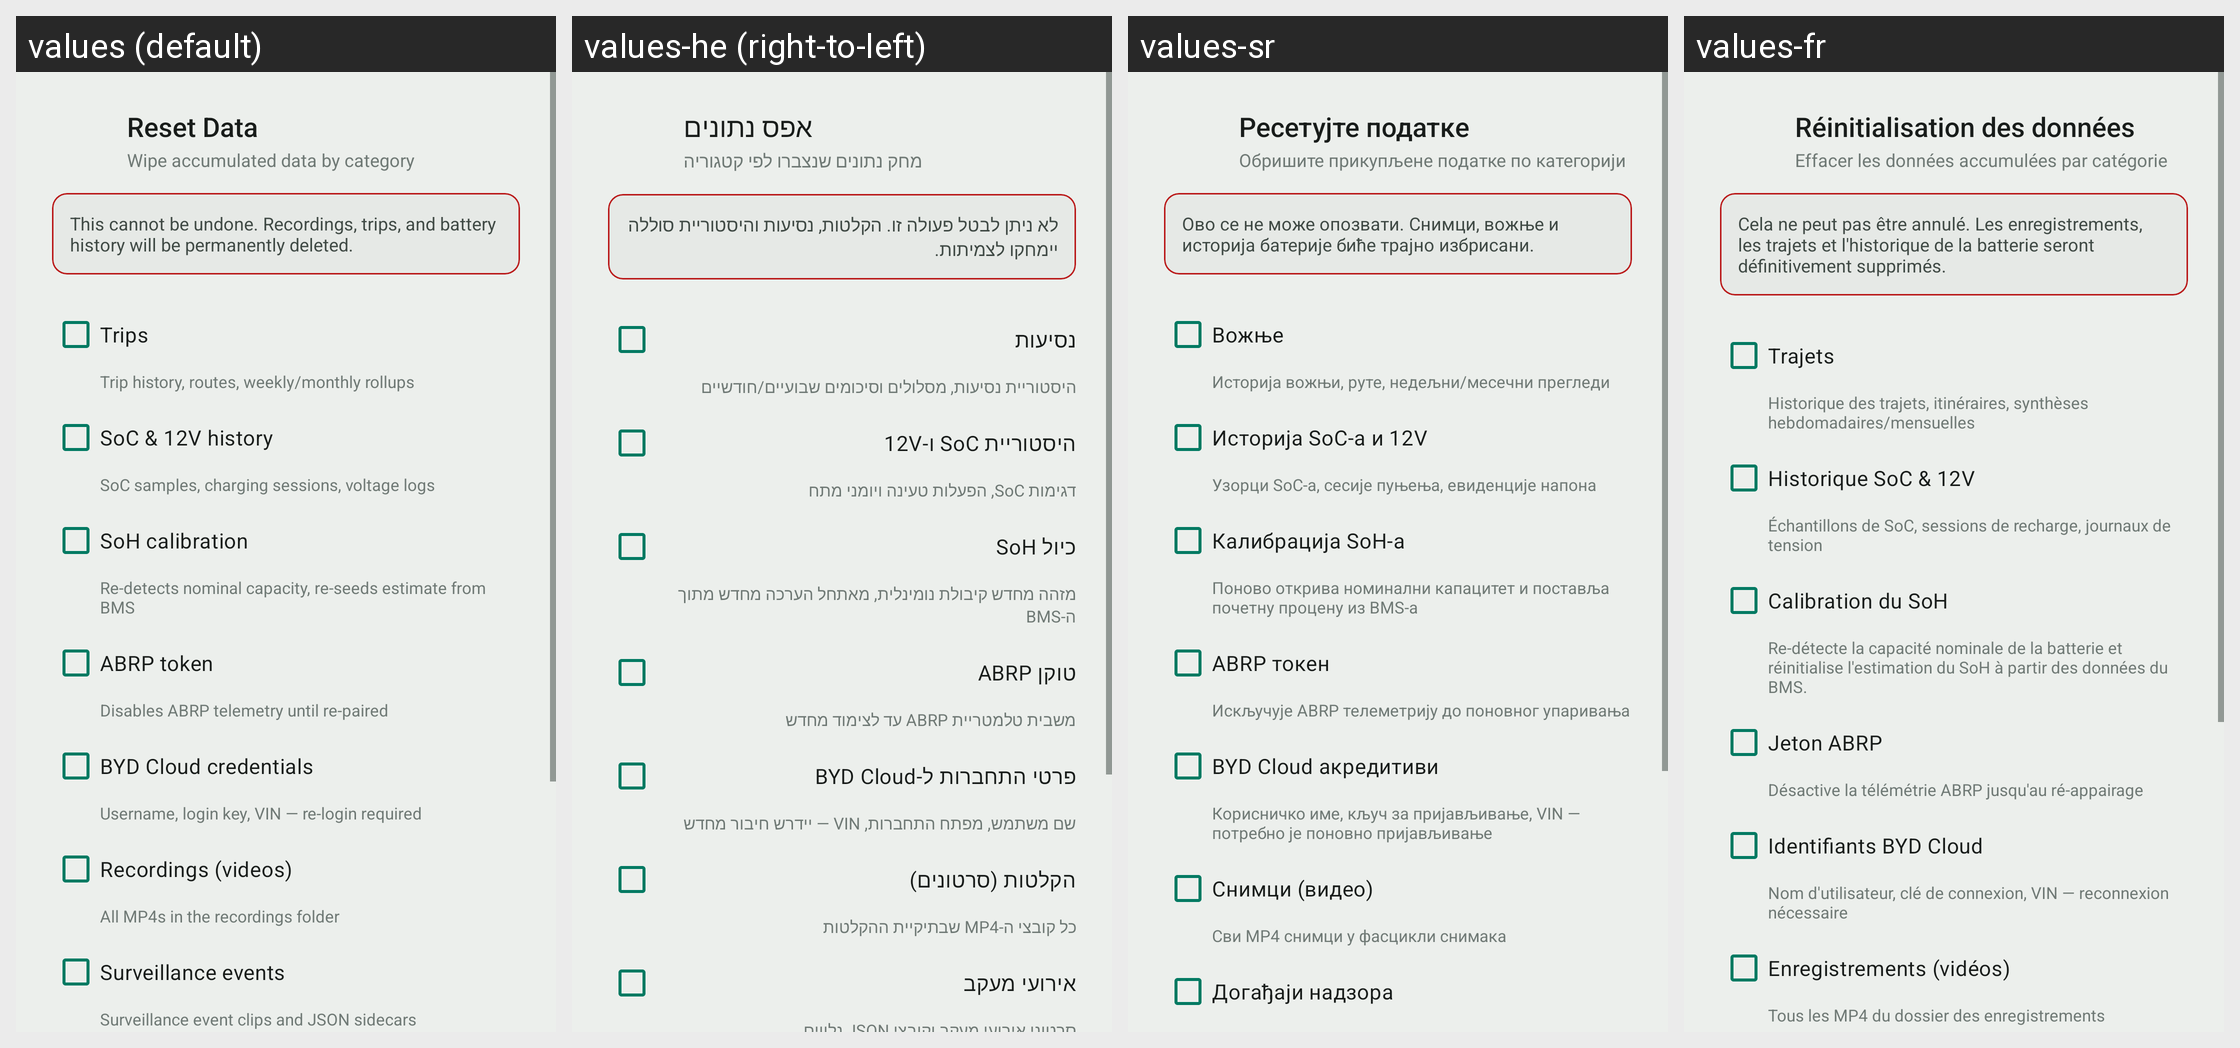

Locale-by-locale string values for the Android screen shown in this grid:
Android screen res/layout/dialog_reset_data.xml rendered under 4 locales, left to right: values (default), values-he (right-to-left), values-sr, values-fr. Device: Nexus 5 (rendered at 1080×1920; each locale shown at half size, 540×960, under a caption strip naming it); theme Theme.Overdrive.
Other locales in the repository, not shown: values-af, values-ar, values-ca, values-cs, values-da, values-de, values-el, values-en, values-es, values-fi, values-hi, values-hu, values-it, values-ja, values-ko, values-nb, values-nl, values-no, values-pl, values-pt, values-pt-rBR, values-ro, values-ru, values-sv, values-th, values-tr, values-uk, values-vi, values-zh-rCN, values-zh-rTW.
Strings drawn on this screen, with the default value and each locale's value (text and hints the layout hard-codes, and strings that could not be matched under every locale, appear in the picture but are not listed):

reset_title
  values: Reset Data
  values-he: אפס נתונים
  values-sr: Ресетујте податке
  values-fr: Réinitialisation des données

reset_subtitle
  values: Wipe accumulated data by category
  values-he: מחק נתונים שנצברו לפי קטגוריה
  values-sr: Обришите прикупљене податке по категорији
  values-fr: Effacer les données accumulées par catégorie

reset_warning
  values: This cannot be undone. Recordings, trips, and battery history will be permanently deleted.
  values-he: לא ניתן לבטל פעולה זו. הקלטות, נסיעות והיסטוריית סוללה יימחקו לצמיתות.
  values-sr: Ово се не може опозвати. Снимци, вожње и историја батерије биће трајно избрисани.
  values-fr: Cela ne peut pas être annulé. Les enregistrements, les trajets et l'historique de la batterie seront définitivement supprimés.

reset_cat_trips
  values: Trips
  values-he: נסיעות
  values-sr: Вожње
  values-fr: Trajets

reset_cat_trips_desc
  values: Trip history, routes, weekly/monthly rollups
  values-he: היסטוריית נסיעות, מסלולים וסיכומים שבועיים/חודשיים
  values-sr: Историја вожњи, руте, недељни/месечни прегледи
  values-fr: Historique des trajets, itinéraires, synthèses hebdomadaires/mensuelles

reset_cat_soc_history
  values: SoC & 12V history
  values-he: היסטוריית SoC ו-12V
  values-sr: Историја SoC-а и 12V
  values-fr: Historique SoC & 12V

reset_cat_soc_history_desc
  values: SoC samples, charging sessions, voltage logs
  values-he: דגימות SoC, הפעלות טעינה ויומני מתח
  values-sr: Узорци SoC-а, сесије пуњења, евиденције напона
  values-fr: Échantillons de SoC, sessions de recharge, journaux de tension

reset_cat_soh
  values: SoH calibration
  values-he: כיול SoH
  values-sr: Калибрација SoH-а
  values-fr: Calibration du SoH

reset_cat_soh_desc
  values: Re-detects nominal capacity, re-seeds estimate from BMS
  values-he: מזהה מחדש קיבולת נומינלית, מאתחל הערכה מחדש מתוך ה-BMS
  values-sr: Поново открива номинални капацитет и поставља почетну процену из BMS-а
  values-fr: Re-détecte la capacité nominale de la batterie et réinitialise l'estimation du SoH à partir des données du BMS.

reset_cat_abrp_token
  values: ABRP token
  values-he: טוקן ABRP
  values-sr: ABRP токен
  values-fr: Jeton ABRP

reset_cat_abrp_token_desc
  values: Disables ABRP telemetry until re-paired
  values-he: משבית טלמטריית ABRP עד לצימוד מחדש
  values-sr: Искључује ABRP телеметрију до поновног упаривања
  values-fr: Désactive la télémétrie ABRP jusqu'au ré-appairage

reset_cat_byd_cloud
  values: BYD Cloud credentials
  values-he: פרטי התחברות ל-BYD Cloud
  values-sr: BYD Cloud акредитиви
  values-fr: Identifiants BYD Cloud

reset_cat_byd_cloud_desc
  values: Username, login key, VIN — re-login required
  values-he: שם משתמש, מפתח התחברות, VIN — יידרש חיבור מחדש
  values-sr: Корисничко име, кључ за пријављивање, VIN — потребно је поновно пријављивање
  values-fr: Nom d'utilisateur, clé de connexion, VIN — reconnexion nécessaire

reset_cat_recordings
  values: Recordings (videos)
  values-he: הקלטות (סרטונים)
  values-sr: Снимци (видео)
  values-fr: Enregistrements (vidéos)

reset_cat_recordings_desc
  values: All MP4s in the recordings folder
  values-he: כל קובצי ה-MP4 שבתיקיית ההקלטות
  values-sr: Сви MP4 снимци у фасцикли снимака
  values-fr: Tous les MP4 du dossier des enregistrements
